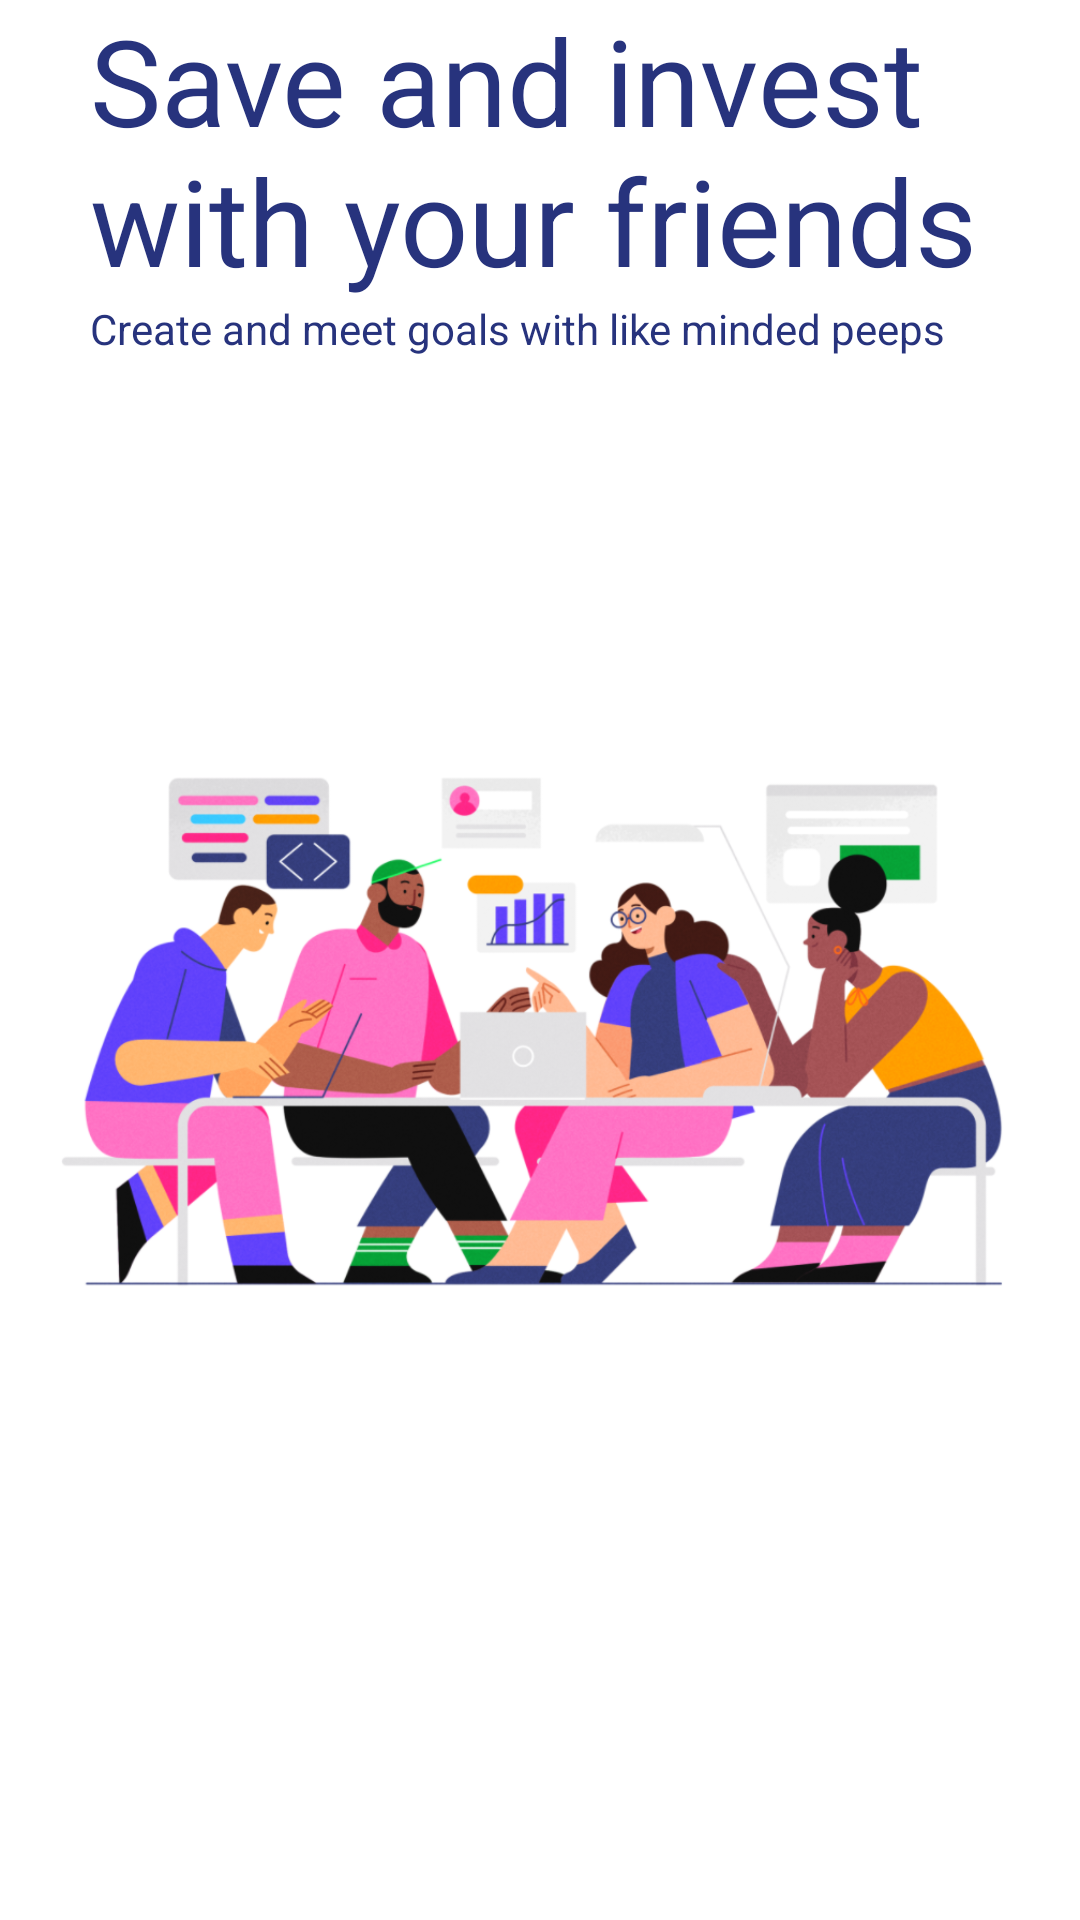

Write the Android layout XML for this screen, with the resource values it uses.
<!-- AndroidManifest.xml: application theme AppCustomTheme.NoActionBar -->
<!-- res/layout/layout_screen_two.xml -->
<?xml version="1.0" encoding="utf-8"?>
<androidx.constraintlayout.widget.ConstraintLayout xmlns:android="http://schemas.android.com/apk/res/android"
    xmlns:app="http://schemas.android.com/apk/res-auto"
    android:layout_width="match_parent"
    android:layout_height="match_parent"
    android:background="#FFFFFF"
    android:paddingBottom="80dp">

    <TextView
        android:id="@+id/textView4"
        android:layout_width="0dp"
        android:layout_height="wrap_content"
        android:layout_marginStart="30dp"
        android:layout_marginEnd="30dp"
        android:text="Save and invest with your friends"
        android:textColor="@color/colorPrimary"
        android:textSize="40sp"
        app:layout_constraintEnd_toEndOf="parent"
        app:layout_constraintStart_toStartOf="parent"
        app:layout_constraintTop_toTopOf="parent" />

    <TextView
        android:id="@+id/textView10"
        android:layout_width="0dp"
        android:layout_height="wrap_content"
        android:layout_marginStart="30dp"
        android:layout_marginEnd="30dp"
        android:text="Create and meet goals with like minded peeps"
        android:textColor="@color/colorPrimary"
        app:layout_constraintEnd_toEndOf="parent"
        app:layout_constraintStart_toStartOf="parent"
        app:layout_constraintTop_toBottomOf="@+id/textView4" />

    <ImageView
        android:layout_width="wrap_content"
        android:layout_height="0dp"
        android:adjustViewBounds="true"
        android:src="@drawable/img_two"
        app:layout_constraintBottom_toBottomOf="parent"
        app:layout_constraintEnd_toEndOf="parent"
        app:layout_constraintStart_toStartOf="parent"
        app:layout_constraintTop_toBottomOf="@+id/textView10" />

</androidx.constraintlayout.widget.ConstraintLayout>
<!-- resources referenced by this layout -->
<resources>
  <color name="colorPrimary">#27337D</color>
  <!-- drawable img_two: png bitmap (drawable, 402817 bytes) -->
  <style name="AppCustomTheme.NoActionBar" parent="Theme.AppCompat.Light.NoActionBar">
          <item name="colorPrimary">@color/colorPrimary</item>
          <item name="colorPrimaryDark">@color/colorPrimaryDark</item>
          <item name="colorAccent">@color/colorAccent</item>
          <item name="windowActionBar">false</item>
          <item name="windowNoTitle">true</item>
          <item name="android:windowFullscreen">false</item>
          <item name="android:textColor">@color/colorPrimary</item>
          <item name="fontFamily">@font/nunito_regular</item>
      </style>
  <color name="colorPrimaryDark">#212B66</color>
  <color name="colorAccent">#FBA804</color>
</resources>
